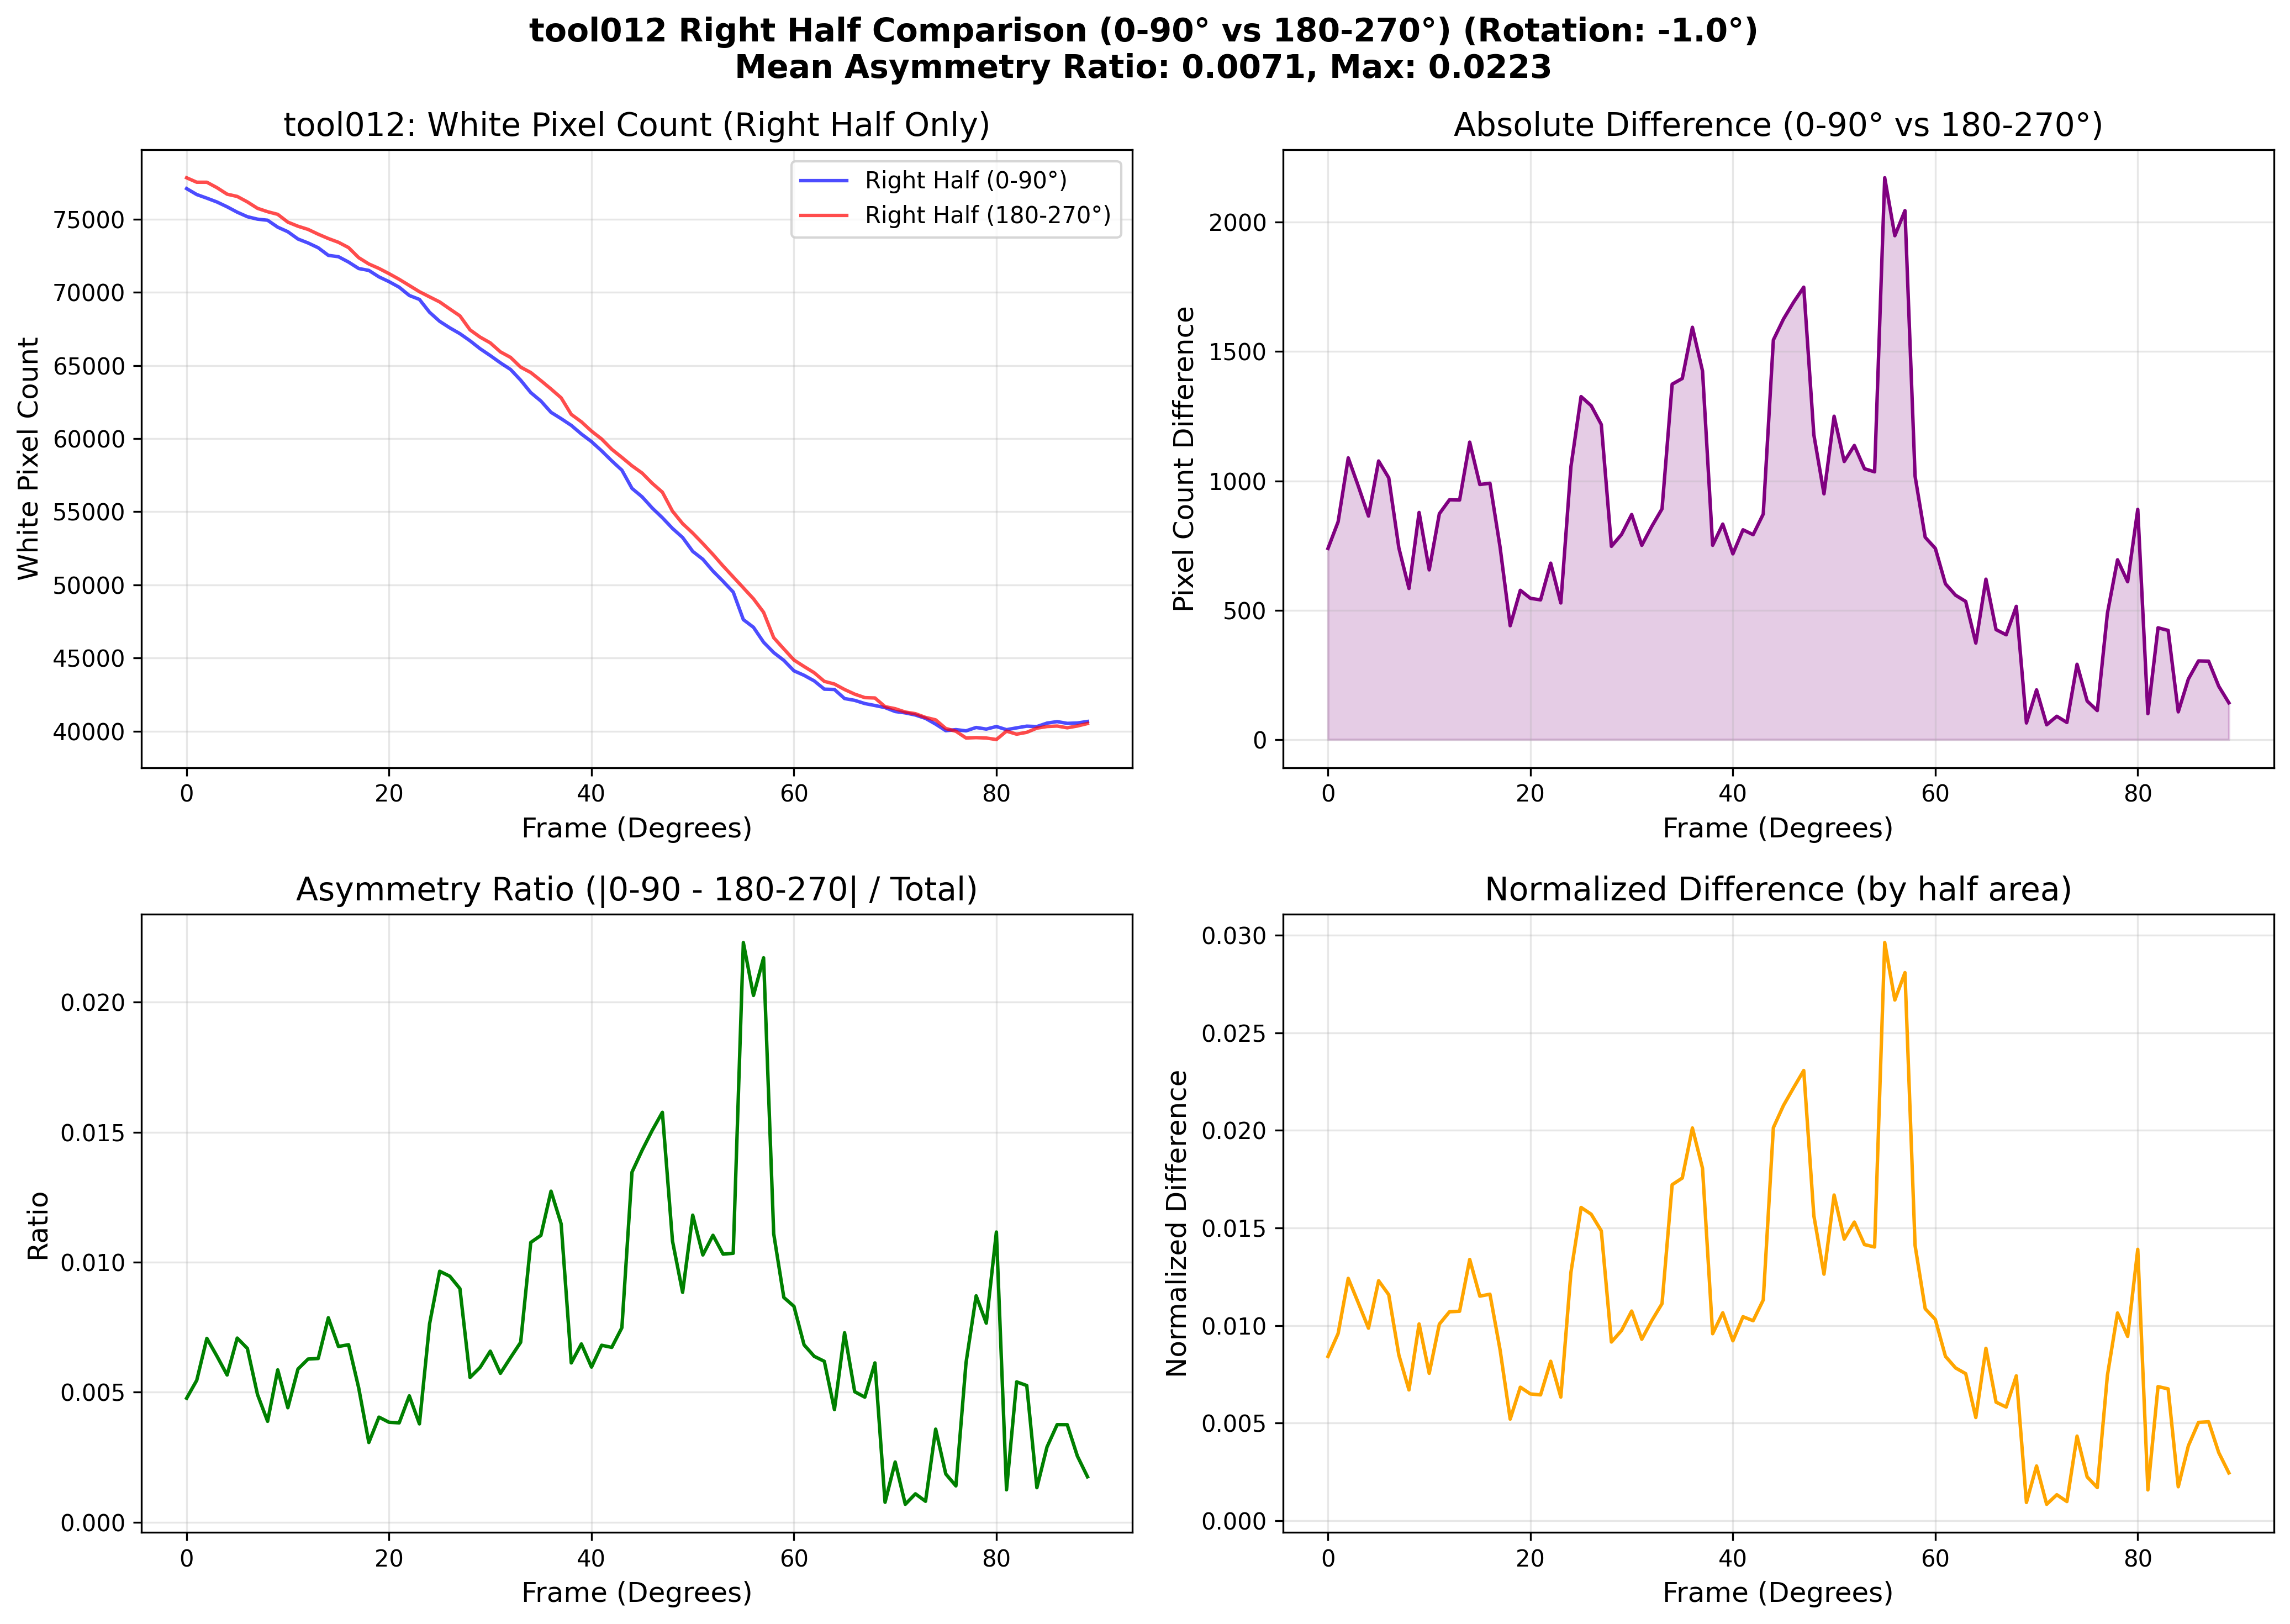

The file beside this chart, header and first rows:
Frame, Angle_deg, Count_0_90, Count_180_270, Difference, Ratio, Normalized_Diff
0, 0, 77096, 77835, 739, 0.00477, 0.008417
1, 1, 76689, 77531, 842, 0.00546, 0.00959
2, 2, 76441, 77530, 1089, 0.007073, 0.01242
3, 3, 76179, 77158, 979, 0.006385, 0.01115
4, 4, 75850, 76714, 864, 0.005663, 0.009863
5, 5, 75482, 76559, 1077, 0.007084, 0.01229
6, 6, 75174, 76186, 1012, 0.006686, 0.01158
7, 7, 75006, 75747, 741, 0.004915, 0.008488
8, 8, 74931, 75515, 584, 0.003882, 0.006697
9, 9, 74457, 75335, 878, 0.005861, 0.01008
10, 10, 74147, 74803, 656, 0.004404, 0.007549
11, 11, 73649, 74522, 873, 0.005892, 0.01007
12, 12, 73378, 74305, 927, 0.006277, 0.0107
13, 13, 73051, 73977, 926, 0.006298, 0.01073
14, 14, 72531, 73681, 1150, 0.007865, 0.01339
15, 15, 72438, 73424, 986, 0.00676, 0.01151
16, 16, 72071, 73062, 991, 0.006828, 0.0116
17, 17, 71630, 72374, 744, 0.005167, 0.008753
18, 18, 71502, 71942, 440, 0.003067, 0.005201
19, 19, 71060, 71637, 577, 0.004044, 0.006836
20, 20, 70732, 71278, 546, 0.003845, 0.006492
21, 21, 70353, 70893, 540, 0.003823, 0.006444
22, 22, 69788, 70470, 682, 0.004862, 0.008168
23, 23, 69518, 70046, 528, 0.003783, 0.006331
24, 24, 68638, 69693, 1055, 0.007627, 0.01273
25, 25, 68020, 69346, 1326, 0.009653, 0.01605
26, 26, 67574, 68865, 1291, 0.009462, 0.01571
27, 27, 67176, 68394, 1218, 0.008984, 0.01485
28, 28, 66689, 67436, 747, 0.005569, 0.009154
29, 29, 66145, 66938, 793, 0.005959, 0.009742
30, 30, 65677, 66547, 870, 0.00658, 0.01074
31, 31, 65182, 65933, 751, 0.005728, 0.009295
32, 32, 64730, 65555, 825, 0.006332, 0.01026
33, 33, 63996, 64888, 892, 0.006921, 0.01112
34, 34, 63146, 64520, 1374, 0.01076, 0.01722
35, 35, 62571, 63967, 1396, 0.01103, 0.01756
36, 36, 61799, 63393, 1594, 0.01273, 0.02013
37, 37, 61365, 62790, 1425, 0.01148, 0.01806
38, 38, 60906, 61657, 751, 0.006127, 0.009579
39, 39, 60316, 61149, 833, 0.006858, 0.01065
40, 40, 59795, 60513, 718, 0.005968, 0.009217
41, 41, 59163, 59974, 811, 0.006807, 0.01045
42, 42, 58481, 59273, 792, 0.006726, 0.01025
43, 43, 57844, 58716, 872, 0.007481, 0.01131
44, 44, 56597, 58142, 1545, 0.01347, 0.02014
45, 45, 56019, 57645, 1626, 0.01431, 0.02128
46, 46, 55254, 56945, 1691, 0.01507, 0.02219
47, 47, 54591, 56340, 1749, 0.01577, 0.02307
48, 48, 53861, 55039, 1178, 0.01082, 0.01562
49, 49, 53239, 54189, 950, 0.008843, 0.01263
50, 50, 52291, 53541, 1250, 0.01181, 0.01669
51, 51, 51750, 52825, 1075, 0.01028, 0.01443
52, 52, 50942, 52079, 1137, 0.01104, 0.0153
53, 53, 50243, 51290, 1047, 0.01031, 0.01415
54, 54, 49509, 50544, 1035, 0.01034, 0.01402
55, 55, 47626, 49798, 2172, 0.02229, 0.02963
56, 56, 47100, 49048, 1948, 0.02026, 0.02668
57, 57, 46080, 48125, 2045, 0.02171, 0.02809
58, 58, 45371, 46389, 1018, 0.01109, 0.0141
59, 59, 44837, 45619, 782, 0.008645, 0.01086
... 30 more rows
